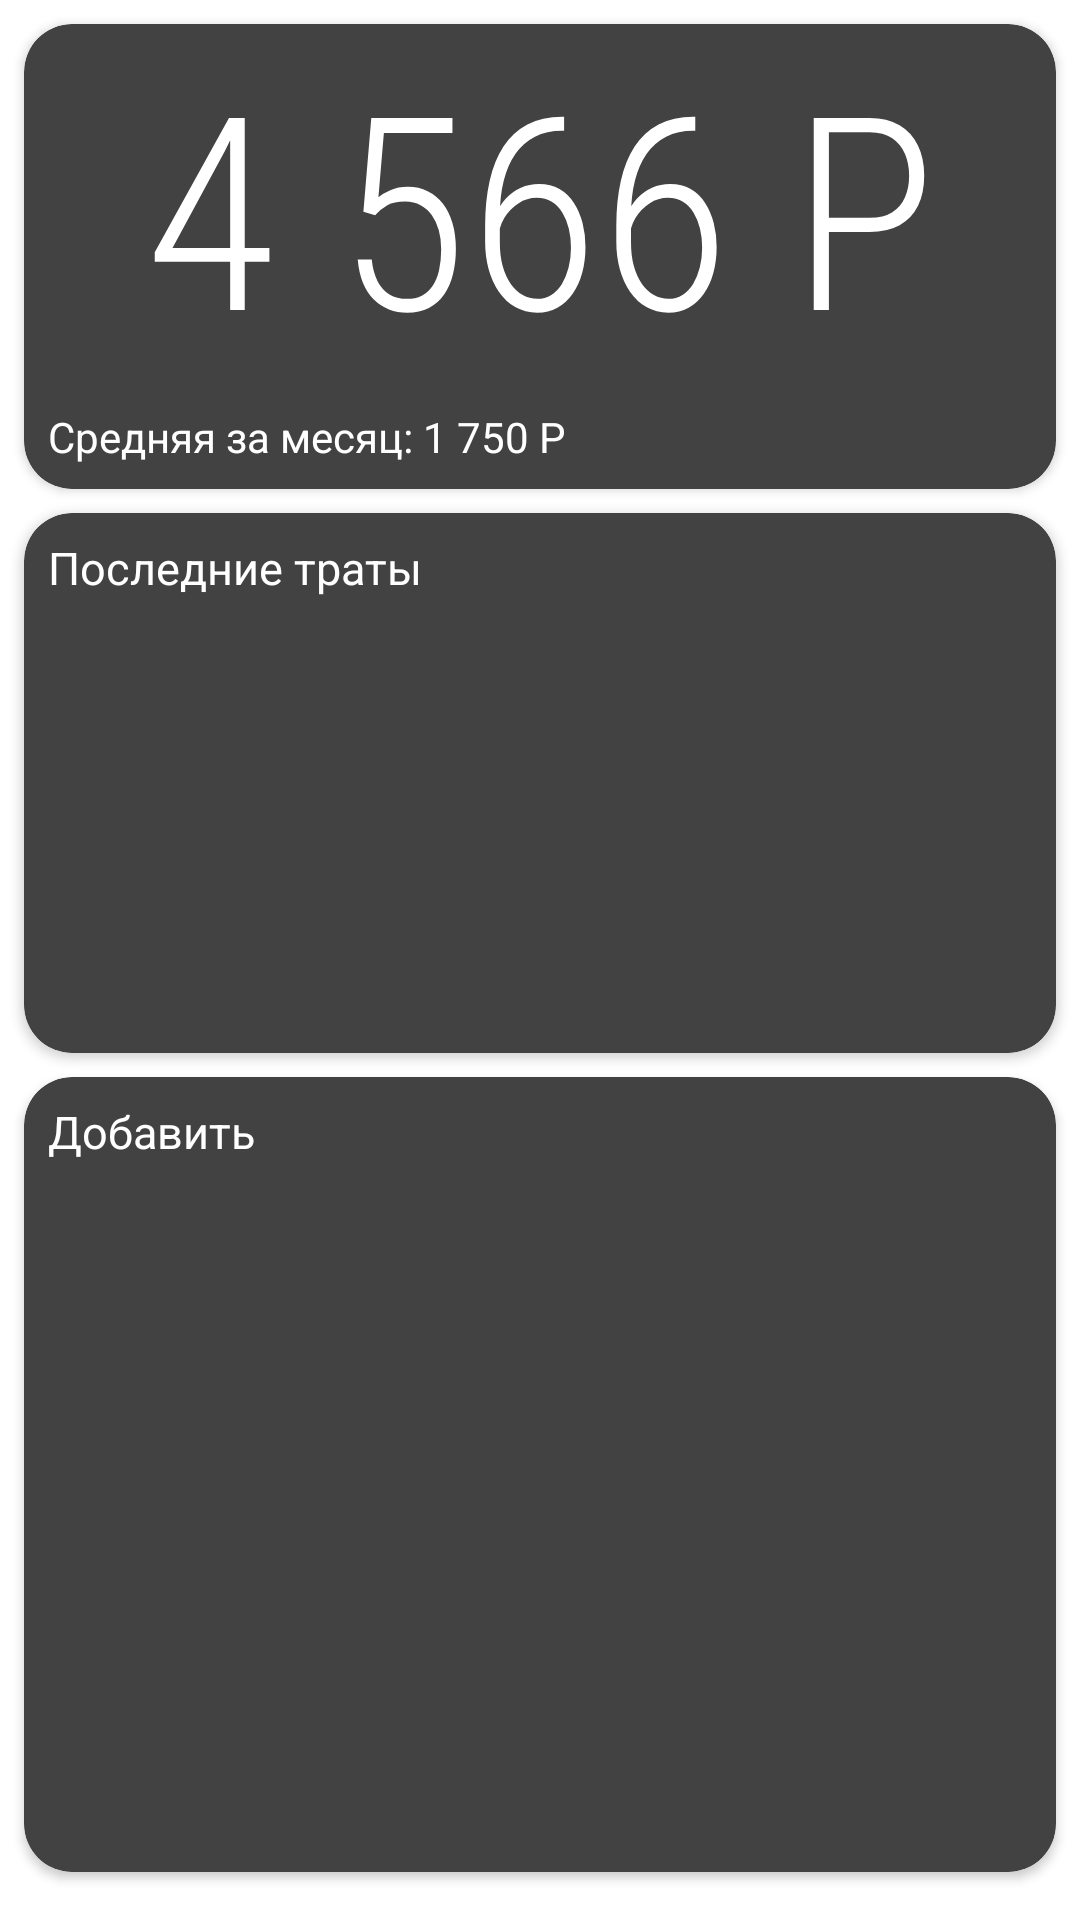

This screen was rendered from an Android layout file. Write that file and the resources it references.
<!-- AndroidManifest.xml: application theme Theme.PawWallet -->
<!-- res/layout/activity_main.xml -->
<?xml version="1.0" encoding="utf-8"?>
<androidx.constraintlayout.widget.ConstraintLayout xmlns:android="http://schemas.android.com/apk/res/android"
    xmlns:app="http://schemas.android.com/apk/res-auto"
    xmlns:tools="http://schemas.android.com/tools"
    android:layout_width="match_parent"
    android:layout_height="match_parent"
    tools:context=".screens.MainActivity">

    <androidx.cardview.widget.CardView
        android:id="@+id/cardView"
        android:layout_width="0dp"
        android:layout_height="wrap_content"
        android:layout_marginStart="8dp"
        android:layout_marginTop="8dp"
        android:layout_marginEnd="8dp"
        app:cardBackgroundColor="@color/cardview_dark_background"
        app:cardCornerRadius="16dp"
        app:layout_constraintEnd_toEndOf="parent"
        app:layout_constraintStart_toStartOf="parent"
        app:layout_constraintTop_toTopOf="parent">

        <LinearLayout
            android:layout_width="match_parent"
            android:layout_height="match_parent"
            android:orientation="vertical">

            <TextView
                android:id="@+id/textView"
                android:layout_width="match_parent"
                android:layout_height="wrap_content"
                android:fontFamily="sans-serif-condensed-light"
                android:gravity="center"
                android:text="4 566 P"
                android:textAlignment="center"
                android:textColor="@color/white"
                android:textSize="90sp" />

            <TextView
                android:id="@+id/textView2"
                android:layout_width="match_parent"
                android:layout_height="wrap_content"
                android:paddingStart="8dp"
                android:paddingTop="8dp"
                android:paddingBottom="8dp"
                android:text="Средняя за месяц: 1 750 P"
                android:textColor="@color/white" />
        </LinearLayout>

    </androidx.cardview.widget.CardView>

    <androidx.cardview.widget.CardView
        android:id="@+id/recentTransactionsCardView"
        android:layout_width="0dp"
        android:layout_height="180dp"
        android:layout_marginStart="8dp"
        android:layout_marginTop="8dp"
        android:layout_marginEnd="8dp"
        app:cardBackgroundColor="@color/cardview_dark_background"
        app:cardCornerRadius="16dp"
        app:layout_constraintEnd_toEndOf="parent"
        app:layout_constraintStart_toStartOf="parent"
        app:layout_constraintTop_toBottomOf="@+id/cardView">

        <LinearLayout
            android:layout_width="match_parent"
            android:layout_height="match_parent"
            android:orientation="vertical">

            <TextView
                android:id="@+id/textView3"
                android:layout_width="match_parent"
                android:layout_height="wrap_content"
                android:padding="8dp"
                android:text="Последние траты"
                android:textColor="@color/white"
                android:textSize="15sp" />

            <androidx.constraintlayout.widget.Barrier
                android:layout_width="match_parent"
                android:layout_height="5dp"
                android:background="#DADADA"
                app:barrierDirection="top"
                app:constraint_referenced_ids="recentTransactionsCardView" />
        </LinearLayout>
    </androidx.cardview.widget.CardView>

    <androidx.cardview.widget.CardView
        android:id="@+id/addTransactionsCardView"
        android:layout_width="0dp"
        android:layout_height="0dp"
        android:layout_marginStart="8dp"
        android:layout_marginTop="8dp"
        android:layout_marginEnd="8dp"
        android:layout_marginBottom="16dp"
        app:cardBackgroundColor="@color/cardview_dark_background"
        app:cardCornerRadius="16dp"
        app:layout_constraintBottom_toBottomOf="parent"
        app:layout_constraintEnd_toEndOf="parent"
        app:layout_constraintStart_toStartOf="parent"
        app:layout_constraintTop_toBottomOf="@+id/recentTransactionsCardView">

        <LinearLayout
            android:layout_width="match_parent"
            android:layout_height="match_parent"
            android:orientation="vertical">

            <TextView
                android:id="@+id/textView4"
                android:layout_width="match_parent"
                android:layout_height="wrap_content"
                android:padding="8dp"
                android:text="Добавить"
                android:textColor="@color/white"
                android:textSize="15sp" />

            <androidx.recyclerview.widget.RecyclerView
                android:id="@+id/addTransactionRecyclerView"
                android:layout_width="match_parent"
                android:layout_height="match_parent" />

        </LinearLayout>
    </androidx.cardview.widget.CardView>
</androidx.constraintlayout.widget.ConstraintLayout>
<!-- resources referenced by this layout -->
<resources>
  <style name="Theme.PawWallet" parent="Theme.MaterialComponents.DayNight.DarkActionBar">
          
          <item name="colorPrimary">@color/purple_500</item>
          <item name="colorPrimaryVariant">@color/purple_700</item>
          <item name="colorOnPrimary">@color/white</item>
          
          <item name="colorSecondary">@color/teal_200</item>
          <item name="colorSecondaryVariant">@color/teal_700</item>
          <item name="colorOnSecondary">@color/black</item>
          
          <item name="android:statusBarColor">?attr/colorPrimaryVariant</item>
          
      </style>
  <!-- not gathered from this repository: default colours our renderer supplied (Android Studio template values) -->
  <color name="purple_500">#FF6200EE</color>
  <color name="purple_700">#FF3700B3</color>
  <color name="teal_200">#FF03DAC5</color>
  <color name="teal_700">#FF018786</color>
  <color name="black">#FF000000</color>
  <color name="white">#FFFFFFFF</color>
</resources>
